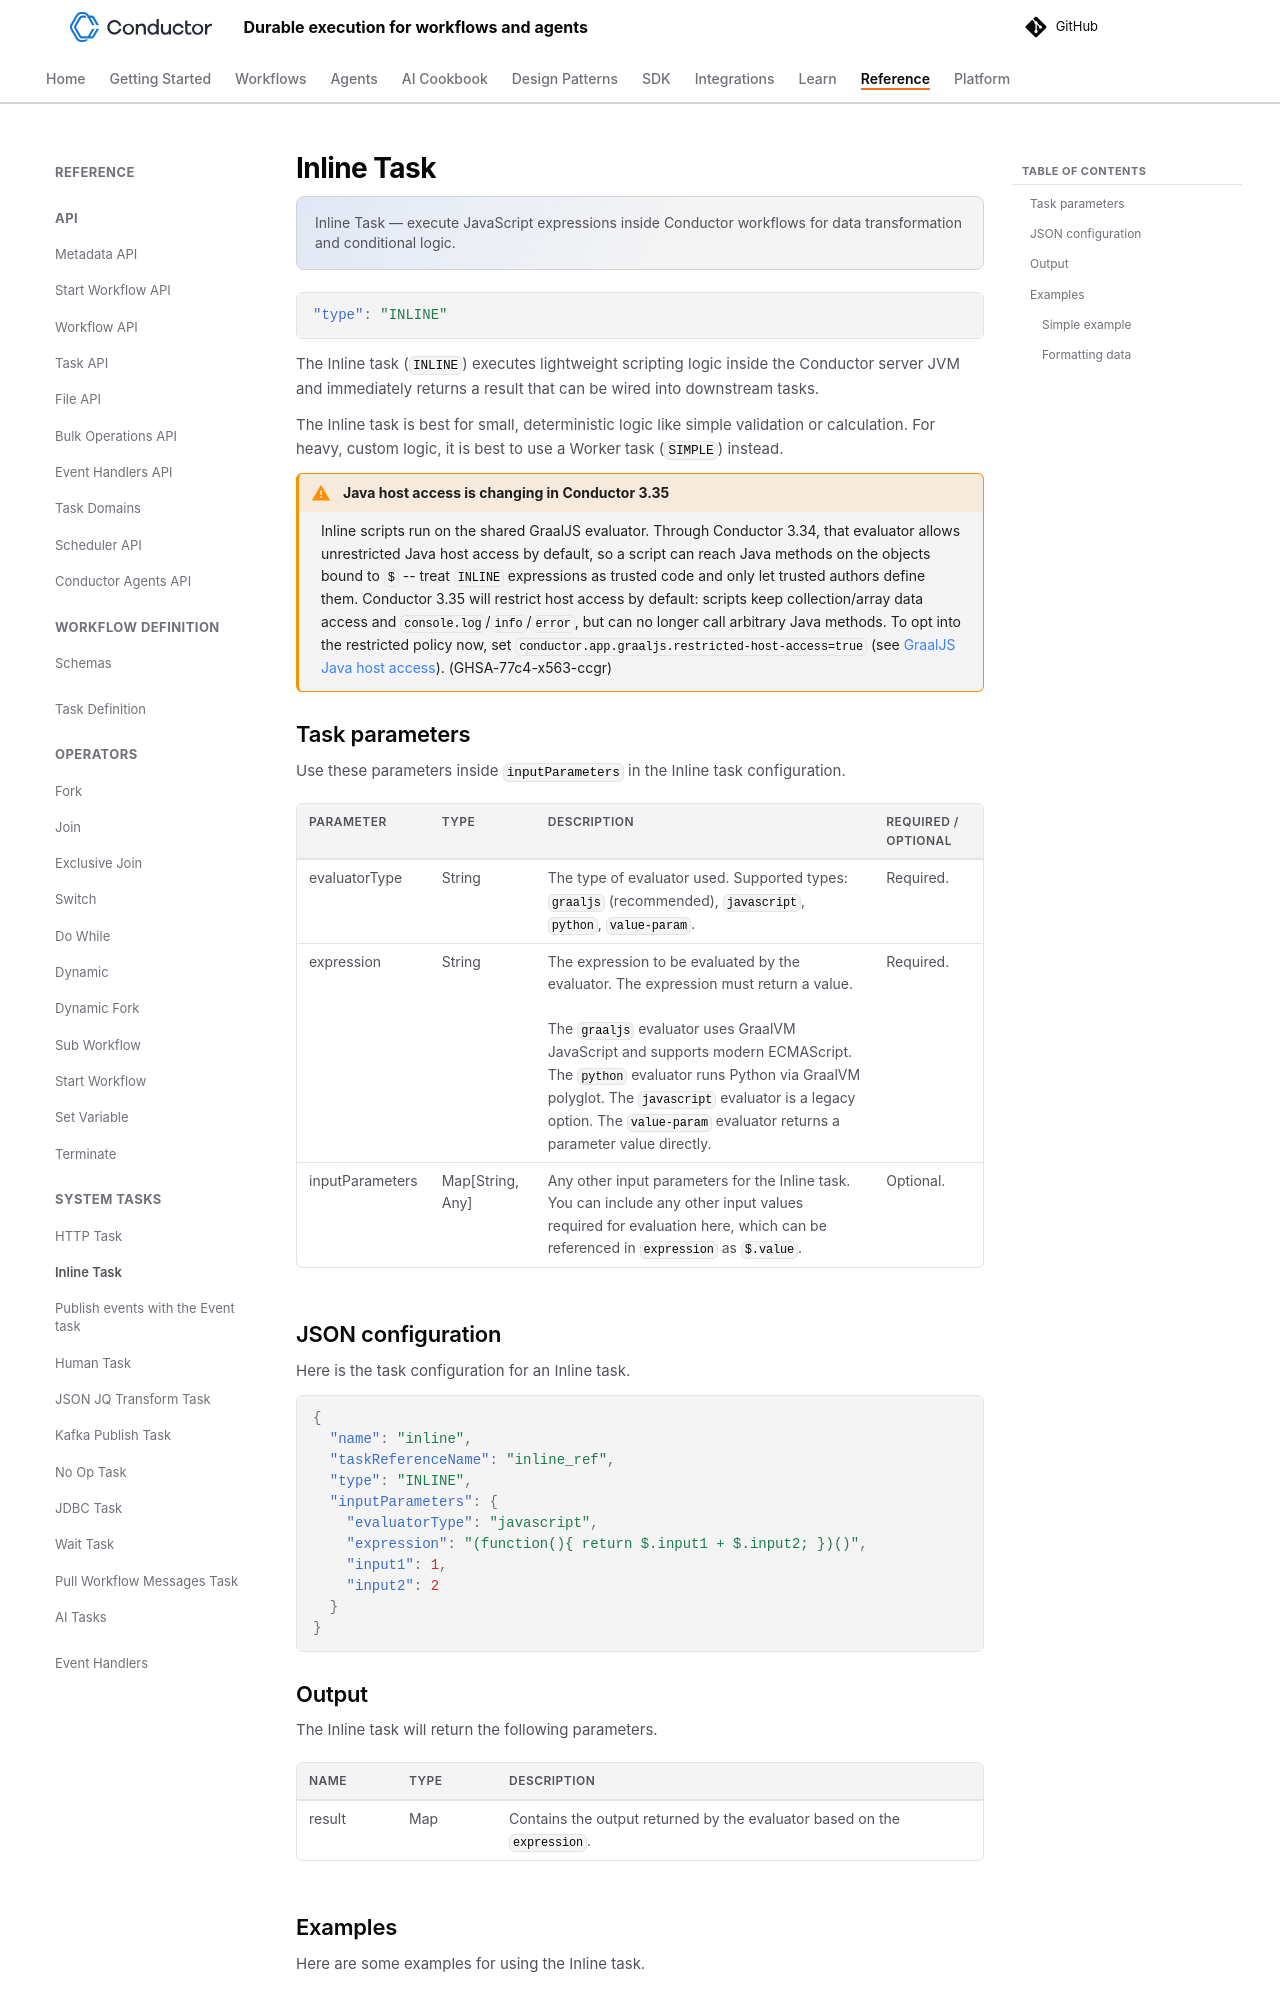

repository: conductor-oss/conductor · page: documentation/configuration/workflowdef/systemtasks/inline-task.html · generator: mkdocs

---
description: "Inline Task — execute JavaScript expressions inside Conductor workflows for data transformation and conditional logic."
---
# Inline Task
```json
"type": "INLINE"
```

The Inline task (`INLINE`) executes lightweight scripting logic inside the Conductor server JVM and immediately returns a result that can be wired into downstream tasks.

The Inline task is best for small, deterministic logic like simple validation or calculation. For heavy, custom logic, it is best to use a Worker task (`SIMPLE`) instead.

!!! warning "Java host access is changing in Conductor 3.35"
    Inline scripts run on the shared GraalJS evaluator. Through Conductor 3.34, that evaluator
    allows unrestricted Java host access by default, so a script can reach Java methods on the
    objects bound to `$` -- treat `INLINE` expressions as trusted code and only let trusted authors
    define them. Conductor 3.35 will restrict host access by default: scripts keep collection/array
    data access and `console.log`/`info`/`error`, but can no longer call arbitrary Java methods. To
    opt into the restricted policy now, set `conductor.app.graaljs.restricted-host-access=true` (see
    [GraalJS Java host access](../../appconf.md#graaljs-java-host-access)). (GHSA-77c4-x563-ccgr)

## Task parameters

Use these parameters inside `inputParameters` in the Inline task configuration.

| Parameter          | Type                | Description                                       | Required / Optional  |
| ------------------ | ------------------- | ------------------------------------------------- | -------------------- |
| evaluatorType | String | The type of evaluator used. Supported types: `graaljs` (recommended), `javascript`, `python`, `value-param`. | Required. |
| expression    | String | The expression to be evaluated by the evaluator. The expression must return a value. <br/><br/> The `graaljs` evaluator uses GraalVM JavaScript and supports modern ECMAScript. The `python` evaluator runs Python via GraalVM polyglot. The `javascript` evaluator is a legacy option. The `value-param` evaluator returns a parameter value directly. | Required. |
| inputParameters    | Map[String, Any] | Any other input parameters for the Inline task. You can include any other input values required for evaluation here, which can be referenced in `expression` as `$.value`. | Optional. |

## JSON configuration

Here is the task configuration for an Inline task.

```json
{
  "name": "inline",
  "taskReferenceName": "inline_ref",
  "type": "INLINE",
  "inputParameters": {
    "evaluatorType": "javascript",
    "expression": "(function(){ return $.input1 + $.input2; })()",
    "input1": 1,
    "input2": 2
  }
}
```
